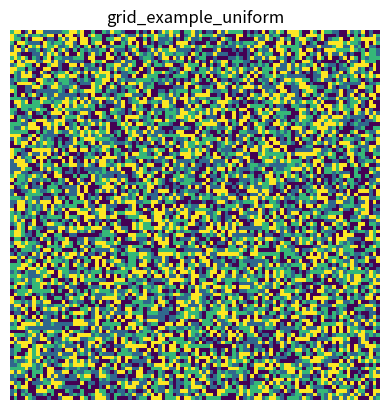
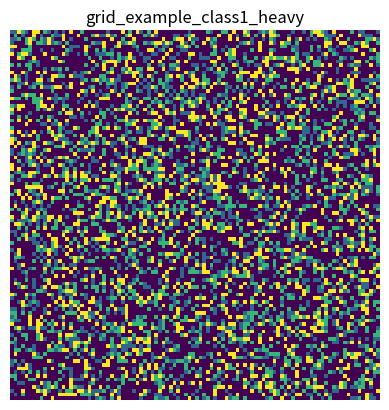
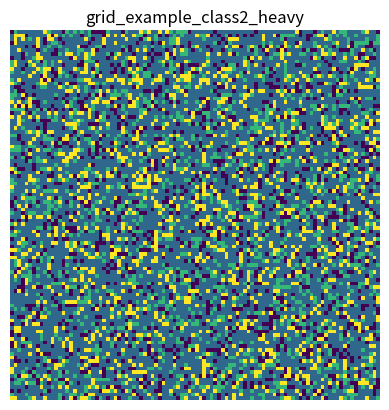
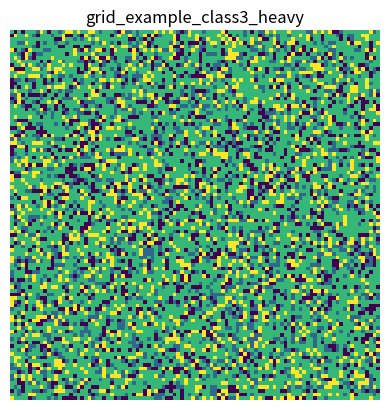
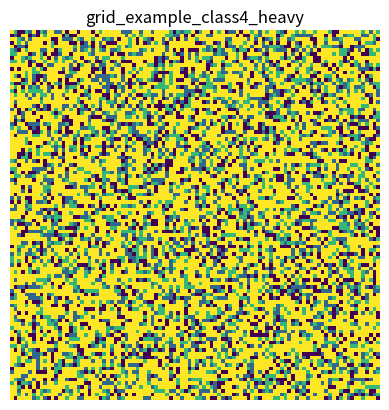
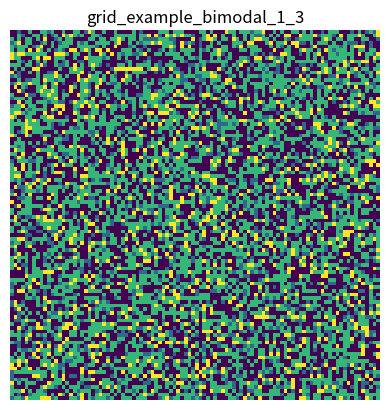
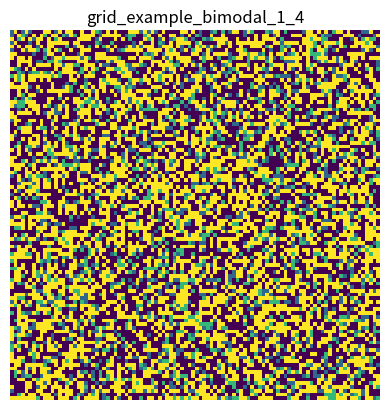
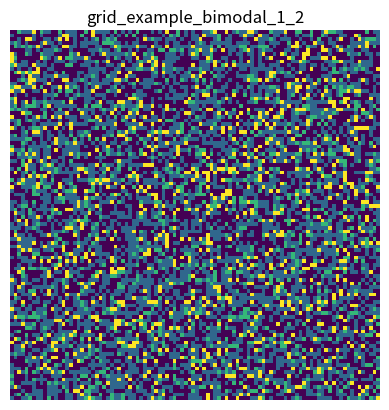
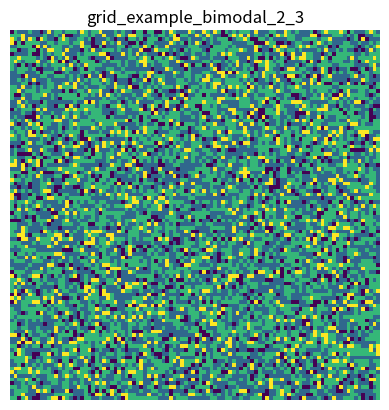
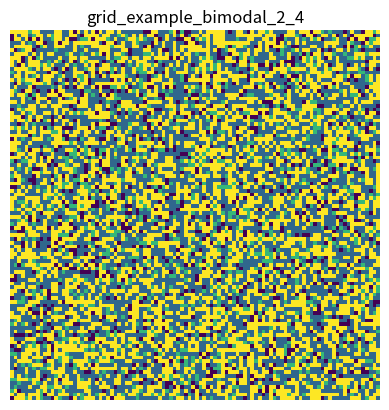
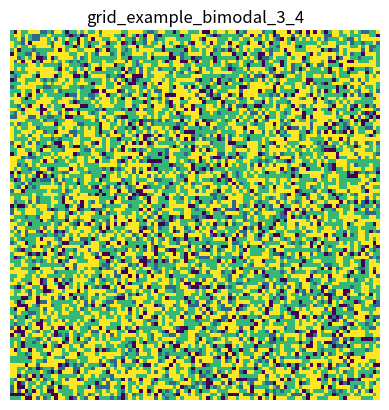
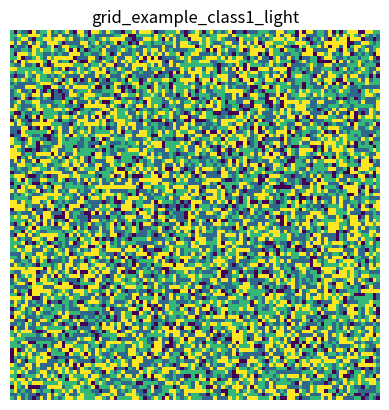
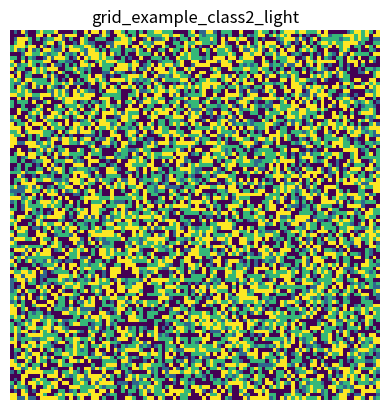
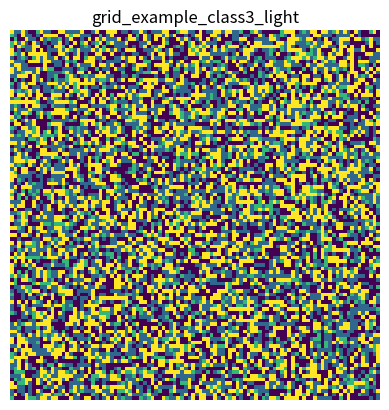
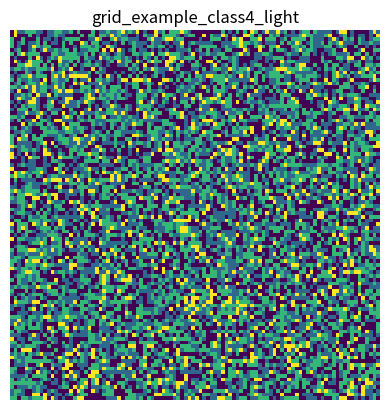

These figures' Python source, in order:
#!/usr/bin/env python3
"""
Simple Synthetic Dataset Generator (for DEC/IDEC/DBSCAN sanity checks)

- Each sample is a 100×100 grid with values in {1,2,3,4}, drawn IID.
- Regimes vary only in the class probabilities (interpretable).
- Features:
    (A) 4-D global histogram of {1,2,3,4}
    (B) 4×4 adjacency co-occurrence (right & down neighbors only) -> 16-D
    (C) Combined 20-D feature vector (histogram + co-occurrence)

Outputs:
- <out_dir>/simple_grid_features.csv
- Optional previews: <out_dir>/grid_example_<regime>.png (one per regime)
"""

from __future__ import annotations
import os
import argparse
import numpy as np
import pandas as pd

try:
    import matplotlib.pyplot as plt
    HAS_MPL = True
except Exception:
    HAS_MPL = False


def make_random_grid(n: int = 100, probs=(0.25, 0.25, 0.25, 0.25), rng: np.random.Generator | None = None) -> np.ndarray:
    """IID draws per cell from {1,2,3,4} with given probabilities."""
    if rng is None:
        rng = np.random.default_rng()
    vals = np.array([1, 2, 3, 4], dtype=int)
    grid = rng.choice(vals, size=(n, n), p=probs)
    return grid


def global_histogram_features(grid: np.ndarray) -> np.ndarray:
    """Normalized counts for values 1..4 (shape: (4,))."""
    counts = np.array([(grid == v).sum() for v in [1, 2, 3, 4]], dtype=float)
    counts /= counts.sum()
    return counts


def adjacency_cooccurrence_features(grid: np.ndarray) -> np.ndarray:
    """
    4×4 co-occurrence for 4-neighborhood (right and down only to avoid double-counting).
    Returns a flattened 16-D vector normalized to sum=1.
    """
    # Right pairs: (i,j)->(i,j+1), Down pairs: (i,j)->(i+1,j)
    right_pairs = np.stack([grid[:, :-1], grid[:, 1:]], axis=-1).reshape(-1, 2)
    down_pairs  = np.stack([grid[:-1, :], grid[1:, :]], axis=-1).reshape(-1, 2)
    pairs = np.concatenate([right_pairs, down_pairs], axis=0)

    co = np.zeros((4, 4), dtype=float)
    # Map values {1..4} -> indices {0..3}
    np.add.at(co, (pairs[:, 0] - 1, pairs[:, 1] - 1), 1.0)
    tot = co.sum()
    if tot > 0:
        co /= tot
    return co.reshape(-1)  # 16-D


def default_regimes():
    
    #Interpretable regimes (name, probabilities).
    return [
        ("uniform",       (0.25, 0.25, 0.25, 0.25)),
        ("class1_heavy",  (0.55, 0.15, 0.15, 0.15)),
        ("class2_heavy",  (0.15, 0.55, 0.15, 0.15)),
        ("class3_heavy",  (0.15, 0.15, 0.55, 0.15)),
        ("class4_heavy",  (0.15, 0.15, 0.15, 0.55)),
        ("bimodal_1_3",   (0.40, 0.10, 0.40, 0.10)),
        ("bimodal_1_4",   (0.40, 0.10, 0.10, 0.40)),
        ("bimodal_1_2",   (0.40, 0.40, 0.10, 0.10)),
        ("bimodal_2_3",   (0.10, 0.40, 0.40, 0.10)),
        ("bimodal_2_4",   (0.10, 0.40, 0.10, 0.40)),
        ("bimodal_3_4",   (0.10, 0.10, 0.40, 0.40)),
        ("class1_light",  (0.10, 0.30, 0.30, 0.30)),
        ("class2_light",  (0.30, 0.10, 0.30, 0.30)),
        ("class3_light",  (0.30, 0.30, 0.10, 0.30)),
        ("class4_light",  (0.30, 0.30, 0.30, 0.10)),
    ]


def maybe_save_preview(grid: np.ndarray, path: str):
    """Save a quick image of the grid if matplotlib is available."""
    if not HAS_MPL:
        return
    import matplotlib.pyplot as plt
    plt.figure()
    plt.imshow(grid, interpolation="nearest")
    plt.title(os.path.splitext(os.path.basename(path))[0])
    plt.axis("off")
    plt.savefig(path, bbox_inches="tight", dpi=200)
    plt.close()


def build_dataset(
    out_dir: str,
    num_samples: int = 150,
    n: int = 100,
    seed: int = 7,
    save_previews: bool = True,
    samples_per_regime: int | None = None,
):
    os.makedirs(out_dir, exist_ok=True)
    rng = np.random.default_rng(seed)
    regimes = default_regimes()

    # Determine counts per regime.
    # If samples_per_regime is provided, give each regime exactly that many samples.
    if samples_per_regime is not None:
        counts = [samples_per_regime] * len(regimes)
        num_samples = samples_per_regime * len(regimes)
    else:
        # Split samples (evenly as possible) across regimes.
        base = num_samples // len(regimes)
        rem = num_samples % len(regimes)
        counts = [base + (1 if i < rem else 0) for i in range(len(regimes))]

    rows = []
    sample_id = 0
    preview_done = set()

    for (name, probs), k in zip(regimes, counts):
        for _ in range(k):
            grid = make_random_grid(n=n, probs=probs, rng=rng)
            h = global_histogram_features(grid)                 # 4-D
            co = adjacency_cooccurrence_features(grid)          # 16-D

            row = {
                "sample_id": sample_id,
                "regime": name,
                "p1": probs[0], "p2": probs[1], "p3": probs[2], "p4": probs[3],
                "h1": h[0], "h2": h[1], "h3": h[2], "h4": h[3],
            }
            for i in range(16):
                row[f"co{i+1:02d}"] = co[i]
            rows.append(row)

            # Save a single preview per regime (optional)
            if save_previews and name not in preview_done:
                preview_path = os.path.join(out_dir, f"grid_example_{name}.png")
                maybe_save_preview(grid, preview_path)
                preview_done.add(name)

            sample_id += 1

    df = pd.DataFrame(rows)
    csv_path = os.path.join(out_dir, "simple_grid_features.csv")
    df.to_csv(csv_path, index=False)
    print(f"Wrote CSV: {csv_path}")
    if save_previews and HAS_MPL:
        print(f"Saved previews in: {out_dir}")
    return df, csv_path


def main():
    parser = argparse.ArgumentParser(description="Generate simple synthetic grids and interpretable features.")
    parser.add_argument("--out_dir", type=str, default="./simple_grids", help="Output directory.")
    parser.add_argument("--num_samples", type=int, default=150, help="Total number of samples to generate.")
    parser.add_argument("--samples_per_regime", type=int, default=10, help="Number of samples to generate per regime (overrides --num_samples when set).")
    parser.add_argument("--n", type=int, default=100, help="Grid size (n×n).")
    parser.add_argument("--seed", type=int, default=7, help="RNG seed.")
    parser.add_argument("--no_previews", action="store_true", help="Disable saving preview images.")
    args = parser.parse_args()

    build_dataset(
        out_dir=args.out_dir,
        num_samples=args.num_samples,
        n=args.n,
        seed=args.seed,
        save_previews=(not args.no_previews),
        samples_per_regime=args.samples_per_regime,
    )


if __name__ == "__main__":
    main()
